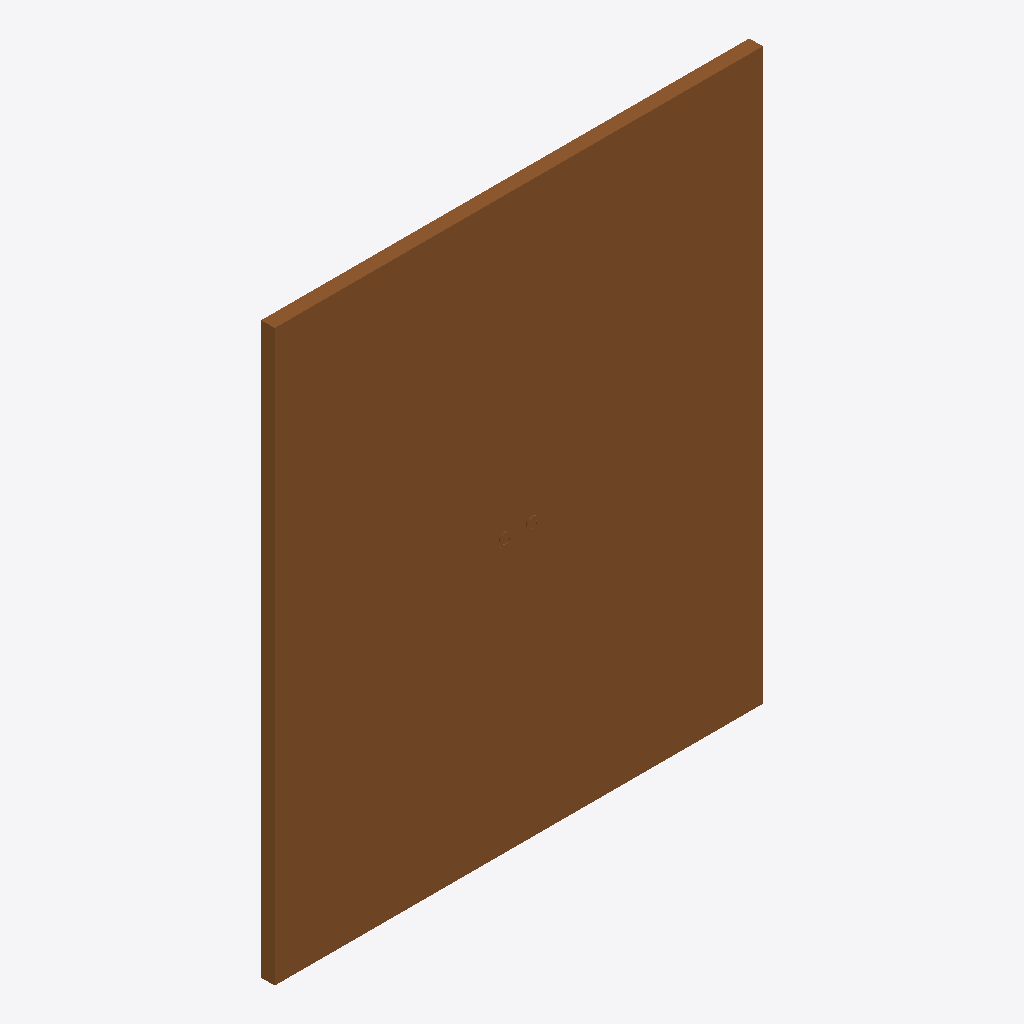
Isometric view of an IFC building model (IFC-SPF (STEP), schema IFC2X3, length unit millimetre), seen from the south-west, elements coloured by IFC class: 1 door (brown).
Extent 1.8 m × 0.1 m × 2.1 m (x, y, z). Storeys (1): Level 1 at 0.00 m. Elements (1): 1 IfcDoor.

HEADER;
FILE_DESCRIPTION(('ViewDefinition [CoordinationView]','ExchangeRequirement []'),'2;1');
FILE_NAME('0001','2023-06-30T11:56:31+01:00',(''),(''),'ODA SDAI 22.12','23.0.11.19 - Exporter 23.0.11.19 - Default UI','');
FILE_SCHEMA(('IFC2X3'));
ENDSEC;
DATA;
#100=IFCPROJECT('1wvILI3v16zgBy4xIXwpfU',#20,'0001',$,$,'Project Name','Project Status',(#93,#98),#90);
#112=IFCSITE('1wvILI3v16zgBy4xIXwpfS',#20,'Default',$,$,#111,$,$,.ELEMENT.,(42,21,31,181945),(-71,-3,-24,-263305),0.0,$,$);
#102=IFCBUILDING('1wvILI3v16zgBy4xIXwpfV',#20,'',$,$,#16,$,'',.ELEMENT.,$,$,#101);
#105=IFCBUILDINGSTOREY('3Zu5Bv0LOHrPC10026FoQQ',#20,'Level 1',$,'Level:8mm Head',#104,$,'Level 1',.ELEMENT.,0.0);
#1830=IFCDOOR('3nyqteln12xfI8fztwpYso',#20,'DR_2SL_Sliding Door:900x2100:442830',$,'DR_2SL_Sliding Door:900x2100',#1829,#1826,'442830',2100.000000000006,3640.00000000001);
ENDSEC;
